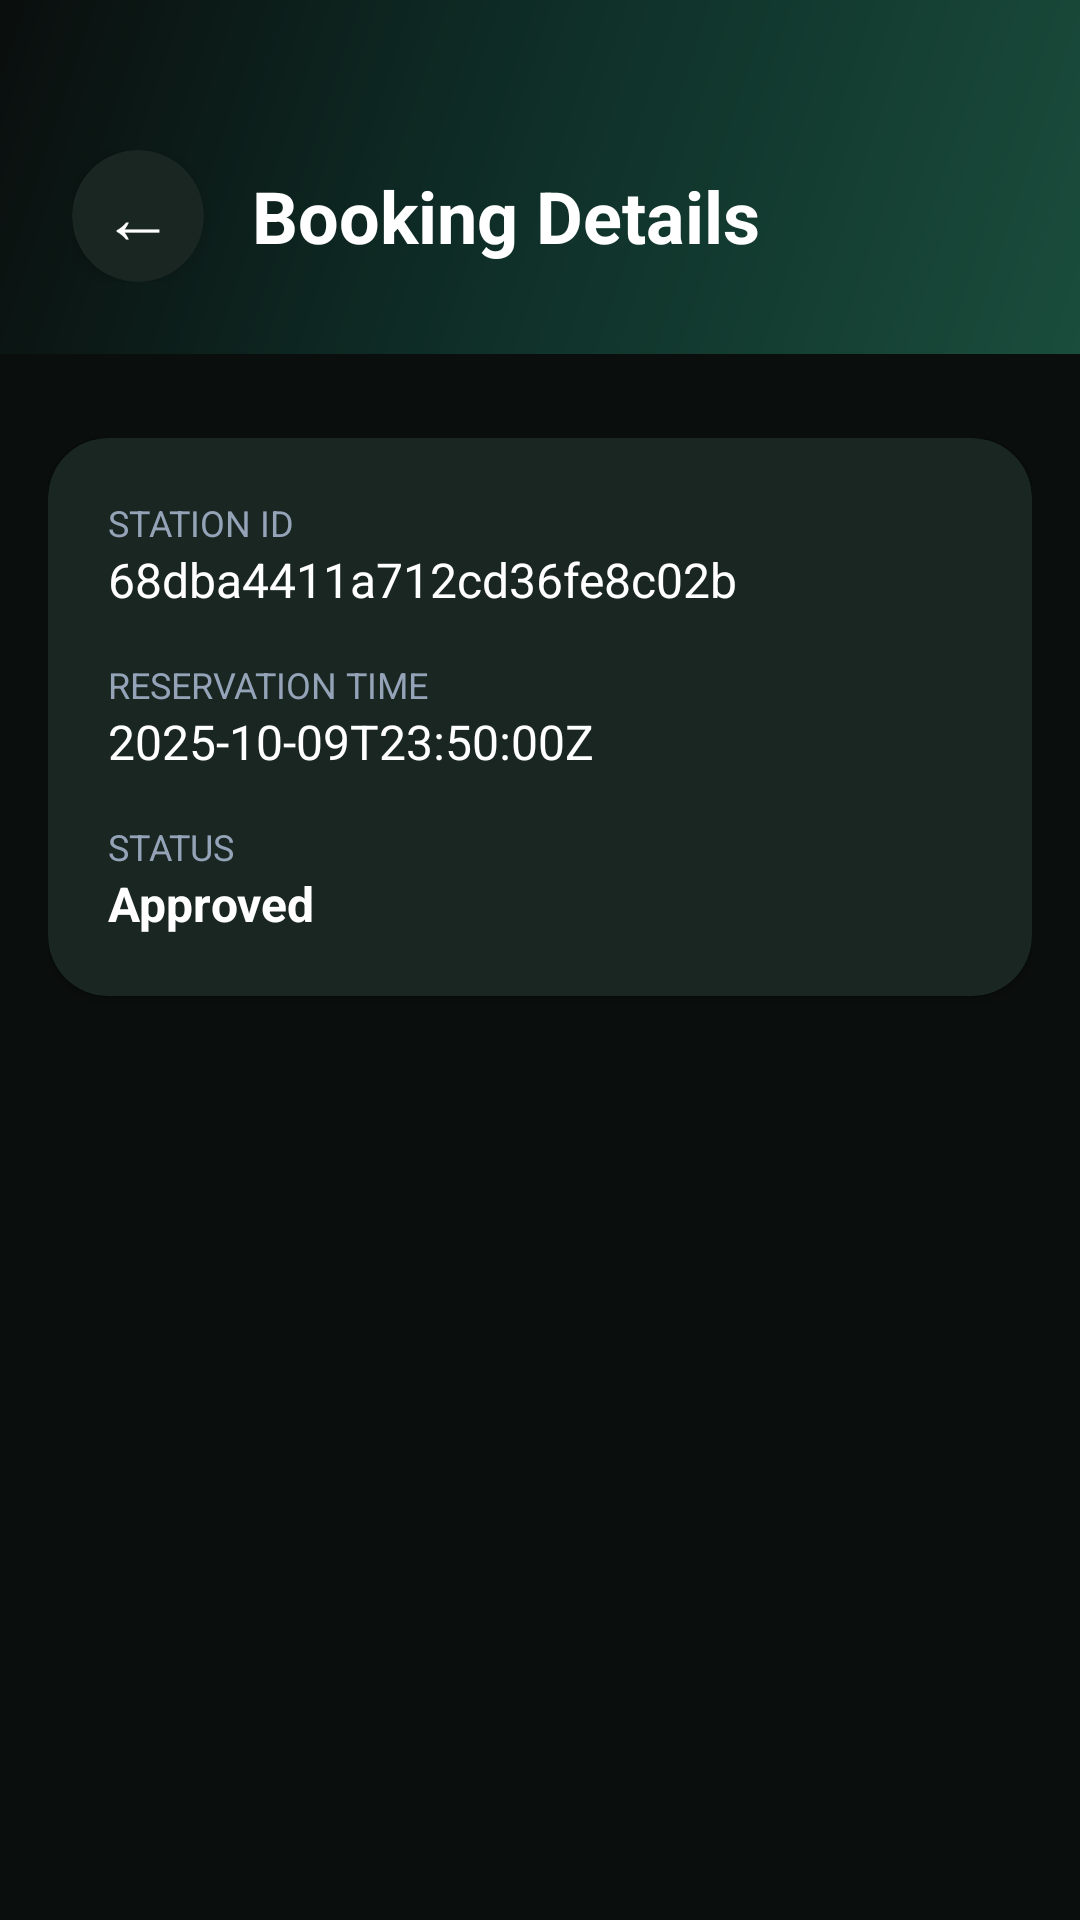

Layout XML and referenced resources for this Android screen:
<!-- AndroidManifest.xml: application theme Theme.Ev_syatem -->
<!-- res/layout/activity_booking_details.xml -->
<?xml version="1.0" encoding="utf-8"?>
<androidx.coordinatorlayout.widget.CoordinatorLayout
    xmlns:android="http://schemas.android.com/apk/res/android"
    xmlns:app="http://schemas.android.com/apk/res-auto"
    android:layout_width="match_parent"
    android:layout_height="match_parent"
    android:background="#0A0E0D">

    
    <LinearLayout
        android:layout_width="match_parent"
        android:layout_height="wrap_content"
        android:orientation="vertical"
        android:background="@drawable/gradient_dashboard_bg"
        android:paddingTop="50dp"
        android:paddingBottom="24dp"
        android:paddingStart="24dp"
        android:paddingEnd="24dp">

        
        <LinearLayout
            android:layout_width="match_parent"
            android:layout_height="wrap_content"
            android:orientation="horizontal"
            android:gravity="center_vertical">

            <androidx.cardview.widget.CardView
                android:id="@+id/btn_back_details"
                android:layout_width="44dp"
                android:layout_height="44dp"
                app:cardCornerRadius="22dp"
                app:cardElevation="4dp"
                android:backgroundTint="#1A2622">

                <TextView
                    android:layout_width="match_parent"
                    android:layout_height="match_parent"
                    android:text="←"
                    android:textSize="24sp"
                    android:textColor="#FFFFFF"
                    android:gravity="center"/>
            </androidx.cardview.widget.CardView>

            <TextView
                android:layout_width="0dp"
                android:layout_height="wrap_content"
                android:layout_weight="1"
                android:text="Booking Details"
                android:textSize="24sp"
                android:textStyle="bold"
                android:textColor="#FFFFFF"
                android:layout_marginStart="16dp"/>

        </LinearLayout>
    </LinearLayout>

    
    <androidx.core.widget.NestedScrollView
        android:layout_width="match_parent"
        android:layout_height="match_parent"
        android:layout_marginTop="130dp">

        <LinearLayout
            android:layout_width="match_parent"
            android:layout_height="wrap_content"
            android:orientation="vertical"
            android:padding="16dp">

            
            <androidx.cardview.widget.CardView
                android:layout_width="match_parent"
                android:layout_height="wrap_content"
                app:cardCornerRadius="20dp"
                android:backgroundTint="#1A2622"
                android:layout_marginBottom="16dp">

                <LinearLayout
                    android:layout_width="match_parent"
                    android:layout_height="wrap_content"
                    android:orientation="vertical"
                    android:padding="20dp">

                    
                    <TextView
                        android:layout_width="wrap_content"
                        android:layout_height="wrap_content"
                        android:text="Station ID"
                        android:textColor="#94A3B8"
                        android:textSize="12sp"
                        android:textAllCaps="true"/>

                    <TextView
                        android:id="@+id/details_station_id"
                        android:layout_width="wrap_content"
                        android:layout_height="wrap_content"
                        android:text="68dba4411a712cd36fe8c02b"
                        android:textColor="#FFFFFF"
                        android:textSize="16sp"
                        android:layout_marginBottom="16dp"/>

                    
                    <TextView
                        android:layout_width="wrap_content"
                        android:layout_height="wrap_content"
                        android:text="Reservation Time"
                        android:textColor="#94A3B8"
                        android:textSize="12sp"
                        android:textAllCaps="true"/>

                    <TextView
                        android:id="@+id/details_reservation_time"
                        android:layout_width="wrap_content"
                        android:layout_height="wrap_content"
                        android:text="2025-10-09T23:50:00Z"
                        android:textColor="#FFFFFF"
                        android:textSize="16sp"
                        android:layout_marginBottom="16dp"/>

                    
                    <TextView
                        android:layout_width="wrap_content"
                        android:layout_height="wrap_content"
                        android:text="Status"
                        android:textColor="#94A3B8"
                        android:textSize="12sp"
                        android:textAllCaps="true"/>

                    <TextView
                        android:id="@+id/details_status"
                        android:layout_width="wrap_content"
                        android:layout_height="wrap_content"
                        android:text="Approved"
                        android:textColor="#FFFFFF"
                        android:textSize="16sp"
                        android:textStyle="bold"/>
                </LinearLayout>
            </androidx.cardview.widget.CardView>

            
            <androidx.cardview.widget.CardView
                android:id="@+id/qr_code_card"
                android:layout_width="match_parent"
                android:layout_height="wrap_content"
                app:cardCornerRadius="20dp"
                android:backgroundTint="#1A2622"
                android:visibility="gone"> 

                <LinearLayout
                    android:layout_width="match_parent"
                    android:layout_height="wrap_content"
                    android:orientation="vertical"
                    android:gravity="center"
                    android:padding="20dp">

                    <TextView
                        android:layout_width="wrap_content"
                        android:layout_height="wrap_content"
                        android:text="Your QR Code"
                        android:textColor="#FFFFFF"
                        android:textSize="18sp"
                        android:textStyle="bold"
                        android:layout_marginBottom="16dp"/>

                    <ImageView
                        android:id="@+id/qr_code_image"
                        android:layout_width="250dp"
                        android:layout_height="250dp"
                        android:background="#FFFFFF"
                        android:padding="8dp"/>
                </LinearLayout>
            </androidx.cardview.widget.CardView>
        </LinearLayout>
    </androidx.core.widget.NestedScrollView>
</androidx.coordinatorlayout.widget.CoordinatorLayout>
<!-- resources referenced by this layout -->
<resources>
  <!-- drawable gradient_dashboard_bg (drawable) -->
  <?xml version="1.0" encoding="utf-8"?>
  <shape xmlns:android="http://schemas.android.com/apk/res/android">
      <gradient
          android:angle="135"
          android:startColor="#1A4D3C"
          android:centerColor="#0F3029"
          android:endColor="#0A0E0D"
          android:type="linear"/>
  </shape>
  <style name="Theme.Ev_syatem" parent="Base.Theme.Ev_syatem" />
  <style name="Base.Theme.Ev_syatem" parent="Theme.Material3.DayNight.NoActionBar">
          
          
      </style>
</resources>
